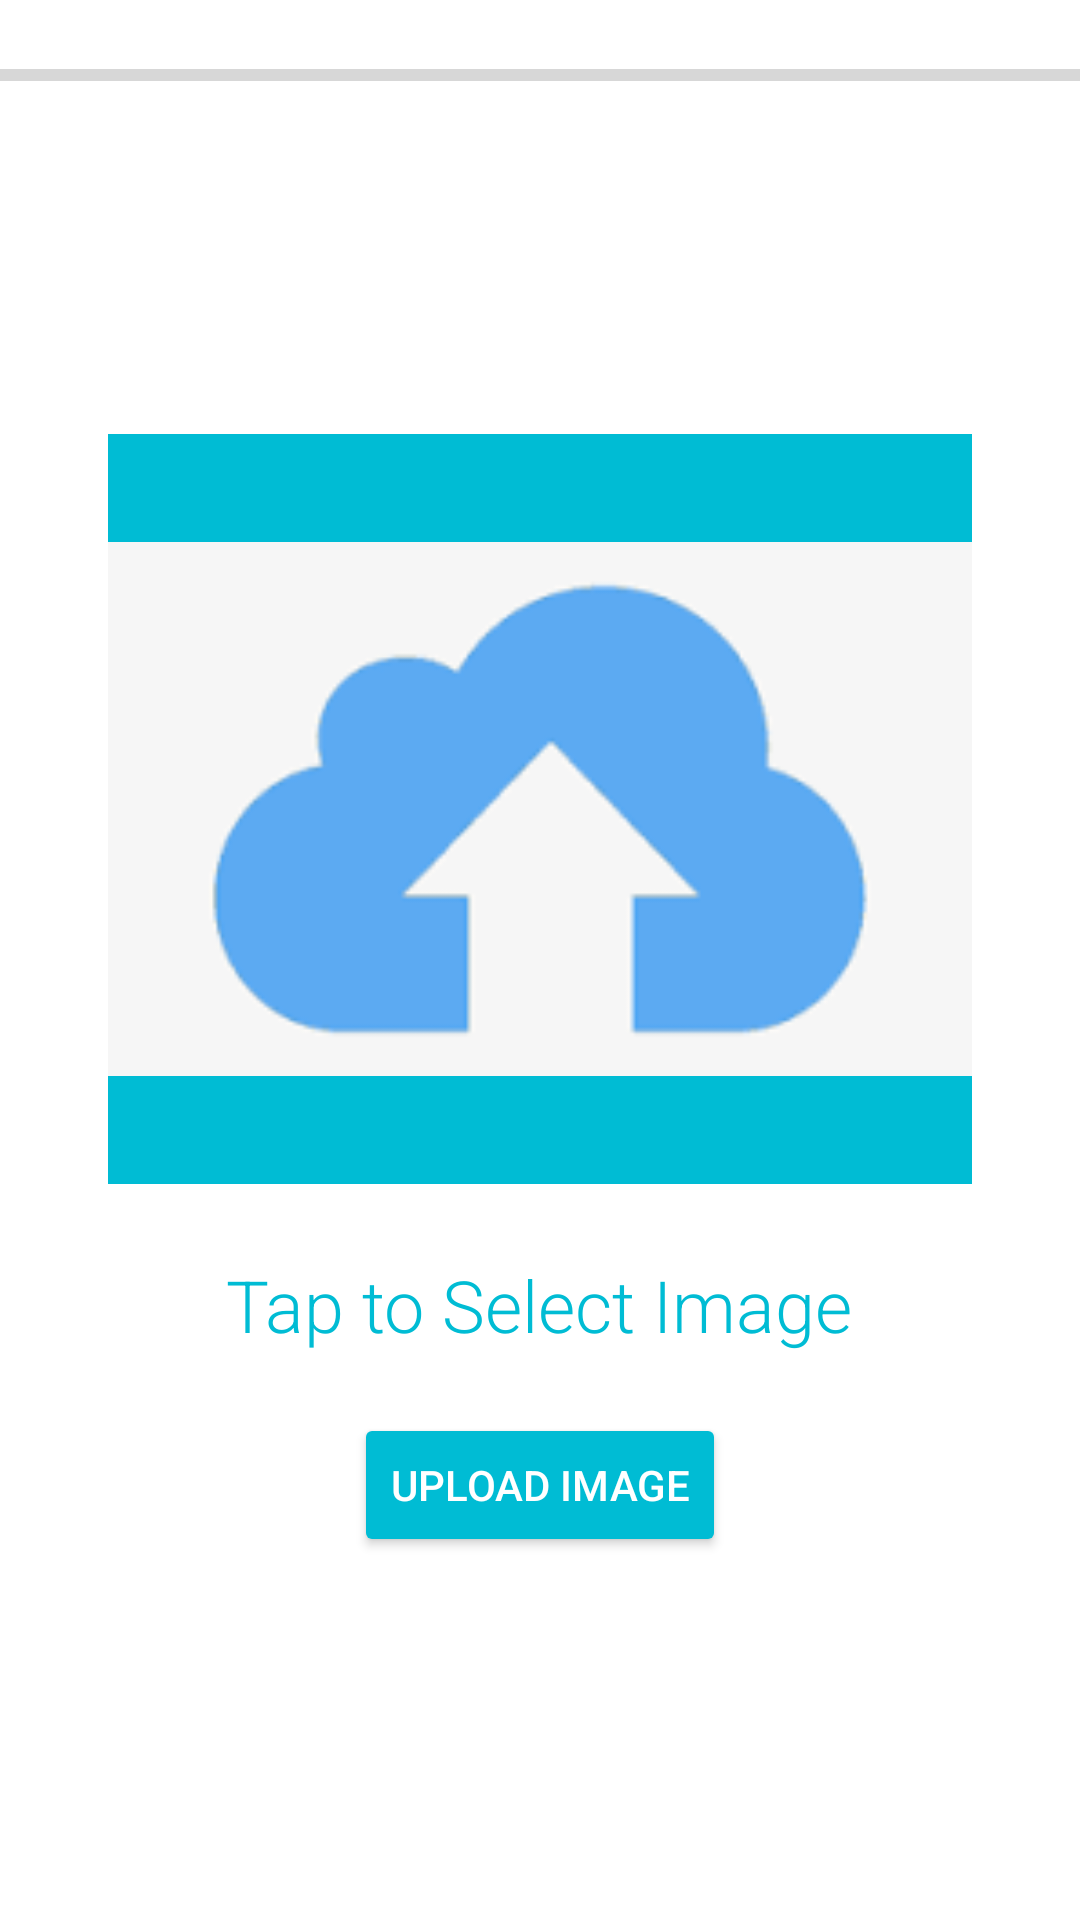

The Android layout XML behind this screen, and the referenced resources:
<!-- AndroidManifest.xml: application theme MyAppTheme -->
<!-- res/layout/fragment_profile.xml -->
<?xml version="1.0" encoding="utf-8"?>
<FrameLayout xmlns:android="http://schemas.android.com/apk/res/android"
    xmlns:tools="http://schemas.android.com/tools"
    android:layout_width="match_parent"
    android:layout_height="match_parent"
    tools:context=".ProfileFragment">

    <ProgressBar
        android:id="@+id/progress_bar"
        style="@style/Widget.AppCompat.ProgressBar.Horizontal"
        android:layout_width="match_parent"
        android:layout_height="wrap_content"
        android:indeterminate="false"
        android:max="100"
        android:minWidth="200dp"
        android:minHeight="50dp"
        android:progress="0"
        tools:progress="20" />
        <LinearLayout
            android:id="@+id/linearLayout"
            android:layout_width="match_parent"
            android:gravity="center_vertical"
            android:layout_height="match_parent"
            android:orientation="vertical"
            android:padding="12dp">

            <ImageView
                android:id="@+id/imageView"
                android:layout_width="match_parent"
                android:layout_height="250dp"
                android:layout_margin="24dp"
                android:background="@color/primary_color"
                android:src="@drawable/upload" />

            <TextView
                android:id="@+id/textView"
                android:layout_width="wrap_content"
                android:layout_height="wrap_content"
                android:layout_gravity="center"
                android:textColor="@color/primary_color"
                android:fontFamily="sans-serif-light"
                android:text="Tap to Select Image"
                android:textSize="24sp" />

            <Button
                android:id="@+id/buttonUploadImage"
                android:layout_width="wrap_content"
                android:layout_height="wrap_content"
                android:layout_gravity="center"
                android:textColor="@color/white"
                android:layout_marginTop="20dp"
                android:backgroundTint="@color/primary_color"
                android:text="@string/upload" />
        </LinearLayout>

</FrameLayout>
<!-- resources referenced by this layout -->
<resources>
  <color name="primary_color">#00BCD4</color>
  <color name="white">#FFFFFFFF</color>
  <!-- drawable upload: png bitmap (drawable, 1979 bytes) -->
  <string name="upload">Upload Image</string>
  <style name="MyAppTheme" parent="Theme.ImageToServer">
          <item name="android:windowContentTransitions">true</item>
          <item name="android:windowAllowEnterTransitionOverlap">true</item>
          <item name="android:windowAllowReturnTransitionOverlap">true</item>
          <item name="android:windowSharedElementEnterTransition">@android:transition/move</item>
          <item name="android:windowSharedElementExitTransition">@android:transition/move</item>
      </style>
  <style name="Theme.ImageToServer" parent="Theme.MaterialComponents.Light.NoActionBar">
          
          <item name="colorPrimary">@color/purple_500</item>
          <item name="colorPrimaryVariant">@color/purple_700</item>
          <item name="colorOnPrimary">@color/white</item>
          
          <item name="colorSecondary">@color/teal_200</item>
          <item name="colorSecondaryVariant">@color/teal_700</item>
          <item name="colorOnSecondary">@color/black</item>
          
          <item name="android:statusBarColor" tools:targetApi="l">?attr/colorPrimaryVariant</item>
          
      </style>
  <color name="purple_500">#FF6200EE</color>
  <color name="purple_700">#FF3700B3</color>
  <color name="teal_200">#FF03DAC5</color>
  <color name="teal_700">#FF018786</color>
  <color name="black">#FF000000</color>
</resources>
